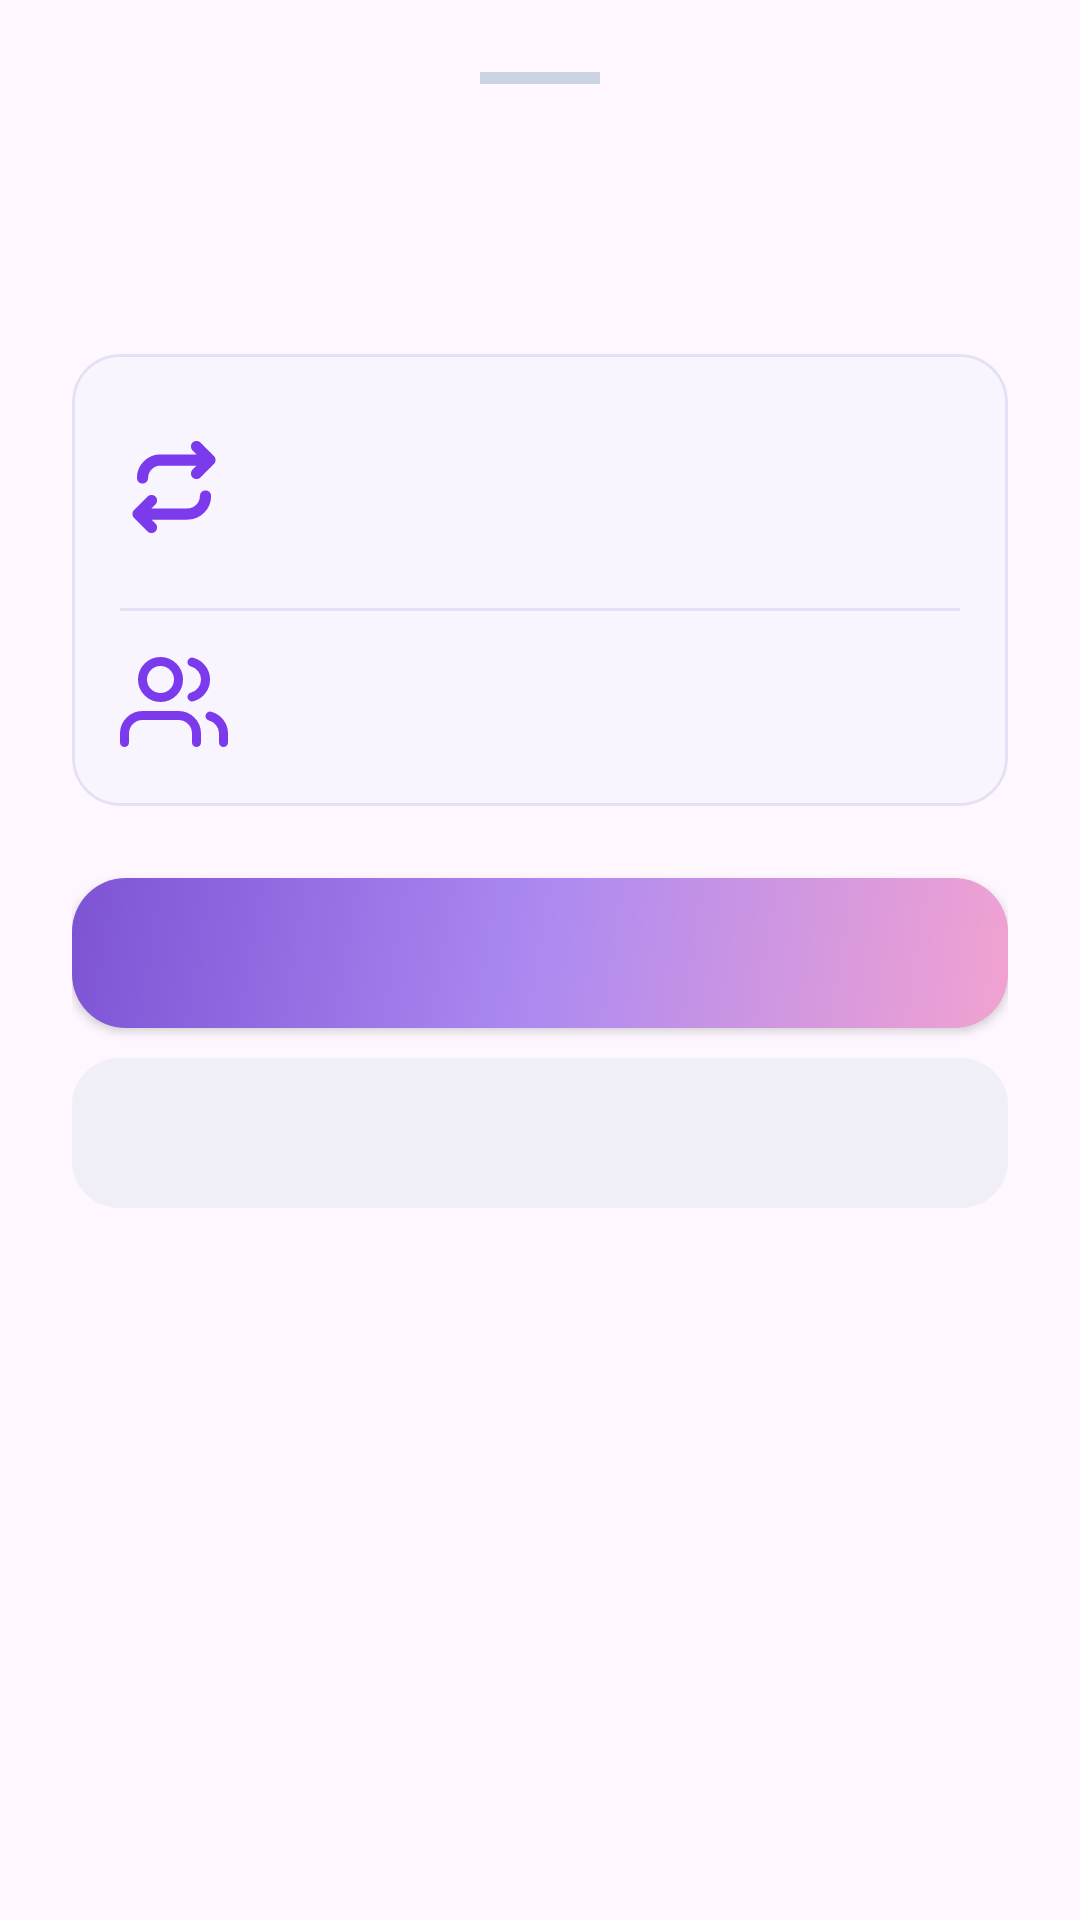

This screen was rendered from an Android layout file. Write that file and the resources it references.
<!-- AndroidManifest.xml: application theme Theme.GestaoHorariosEnfermagemMobile -->
<!-- res/layout/bottom_sheet_swap_dayoff_detail.xml -->
<?xml version="1.0" encoding="utf-8"?>
<LinearLayout xmlns:android="http://schemas.android.com/apk/res/android"
    xmlns:app="http://schemas.android.com/apk/res-auto"
    android:layout_width="match_parent"
    android:layout_height="wrap_content"
    android:orientation="vertical"
    android:padding="24dp">

    
    <View
        android:layout_width="40dp"
        android:layout_height="4dp"
        android:layout_gravity="center_horizontal"
        android:layout_marginBottom="20dp"
        android:background="#CBD5E1" />

    
    <TextView
        android:id="@+id/tv_bs_date"
        android:layout_width="match_parent"
        android:layout_height="wrap_content"
        android:textSize="20sp"
        android:textStyle="bold"
        android:textColor="#1E293B"
        android:layout_marginBottom="4dp" />

    <TextView
        android:id="@+id/tv_bs_subtitle"
        android:layout_width="match_parent"
        android:layout_height="wrap_content"
        android:textSize="14sp"
        android:textColor="#64748B"
        android:layout_marginBottom="20dp" />

    
    <com.google.android.material.card.MaterialCardView
        android:layout_width="match_parent"
        android:layout_height="wrap_content"
        android:layout_marginBottom="24dp"
        app:cardCornerRadius="16dp"
        app:cardElevation="0dp"
        app:cardBackgroundColor="#F8F5FF"
        app:strokeColor="#E6E0F5"
        app:strokeWidth="1dp">

        <LinearLayout
            android:layout_width="match_parent"
            android:layout_height="wrap_content"
            android:orientation="vertical"
            android:padding="16dp">

            
            <LinearLayout
                android:layout_width="match_parent"
                android:layout_height="wrap_content"
                android:orientation="horizontal"
                android:gravity="center_vertical"
                android:layout_marginBottom="12dp">

                <ImageView
                    android:layout_width="36dp"
                    android:layout_height="36dp"
                    android:src="@drawable/ic_shift_swaps"
                    app:tint="#7C3AED"
                    android:layout_marginEnd="14dp" />

                <LinearLayout
                    android:layout_width="0dp"
                    android:layout_height="wrap_content"
                    android:layout_weight="1"
                    android:orientation="vertical">

                    <TextView
                        android:id="@+id/tv_label_shift_to_receive"
                        android:layout_width="wrap_content"
                        android:layout_height="wrap_content"
                        android:textSize="11sp"
                        android:textStyle="bold"
                        android:textColor="#7C3AED"
                        android:letterSpacing="0.05"
                        android:layout_marginBottom="2dp" />

                    <TextView
                        android:id="@+id/tv_shift_type_name"
                        android:layout_width="wrap_content"
                        android:layout_height="wrap_content"
                        android:textSize="15sp"
                        android:textStyle="bold"
                        android:textColor="#2D2054" />

                    <TextView
                        android:id="@+id/tv_shift_time_range"
                        android:layout_width="wrap_content"
                        android:layout_height="wrap_content"
                        android:textSize="13sp"
                        android:textColor="#64748B"
                        android:layout_marginTop="2dp" />
                </LinearLayout>
            </LinearLayout>

            
            <View
                android:layout_width="match_parent"
                android:layout_height="1dp"
                android:background="#E6E0F5"
                android:layout_marginBottom="12dp" />

            
            <LinearLayout
                android:layout_width="match_parent"
                android:layout_height="wrap_content"
                android:orientation="horizontal"
                android:gravity="center_vertical">

                <ImageView
                    android:layout_width="36dp"
                    android:layout_height="36dp"
                    android:src="@drawable/ic_people"
                    app:tint="#7C3AED"
                    android:layout_marginEnd="14dp" />

                <LinearLayout
                    android:layout_width="0dp"
                    android:layout_height="wrap_content"
                    android:layout_weight="1"
                    android:orientation="vertical">

                    <TextView
                        android:id="@+id/tv_label_candidates"
                        android:layout_width="wrap_content"
                        android:layout_height="wrap_content"
                        android:textSize="11sp"
                        android:textStyle="bold"
                        android:textColor="#7C3AED"
                        android:letterSpacing="0.05"
                        android:layout_marginBottom="2dp" />

                    <TextView
                        android:id="@+id/tv_candidate_count"
                        android:layout_width="wrap_content"
                        android:layout_height="wrap_content"
                        android:textSize="15sp"
                        android:textStyle="bold"
                        android:textColor="#2D2054" />
                </LinearLayout>
            </LinearLayout>

        </LinearLayout>
    </com.google.android.material.card.MaterialCardView>

    
    <Button
        android:id="@+id/btn_see_candidates"
        android:layout_width="match_parent"
        android:layout_height="50dp"
        android:background="@drawable/btn_login_gradient"
        android:textAllCaps="false"
        android:textColor="@color/white"
        android:textSize="15sp"
        android:textStyle="bold"
        android:layout_marginBottom="10dp" />

    
    <com.google.android.material.button.MaterialButton
        android:id="@+id/btn_cancel"
        android:layout_width="match_parent"
        android:layout_height="50dp"
        android:textAllCaps="false"
        android:textColor="@color/primary_strong"
        android:textSize="15sp"
        android:textStyle="bold"
        android:layout_marginBottom="8dp"
        app:cornerRadius="16dp"
        android:insetTop="0dp"
        android:insetBottom="0dp"
        android:backgroundTint="#F0EEF6"
        style="@style/Widget.MaterialComponents.Button.UnelevatedButton" />

</LinearLayout>
<!-- resources referenced by this layout -->
<resources>
  <color name="primary_strong">#7D53D5</color>
  <color name="white">#FFFFFF</color>
  <!-- drawable btn_login_gradient (drawable) -->
  <?xml version="1.0" encoding="utf-8"?>
  <shape xmlns:android="http://schemas.android.com/apk/res/android"><gradient
      android:startColor="@color/accent_pink"
      android:centerColor="@color/primary_purple"
      android:endColor="@color/primary_strong"
      android:angle="135" />
      <corners android:radius="18dp" />
  
  </shape>
  <!-- drawable ic_people (drawable) -->
  <?xml version="1.0" encoding="utf-8"?>
  <vector xmlns:android="http://schemas.android.com/apk/res/android"
      android:width="24dp"
      android:height="24dp"
      android:viewportWidth="24"
      android:viewportHeight="24">
      <path
          android:pathData="M17,21v-2a4,4 0,0 0,-4 -4H5a4,4 0,0 0,-4 4v2M9,7m-4,0a4,4 0,1 1,8 0a4,4 0,1 1,-8 0"
          android:strokeColor="#FFFFFF"
          android:strokeWidth="2"
          android:strokeLineCap="round"
          android:strokeLineJoin="round"
          android:fillColor="#00000000" />
      <path
          android:pathData="M23,21v-2a4,4 0,0 0,-3 -3.87M16,3.13a4,4 0,0 1 0,7.75"
          android:strokeColor="#FFFFFF"
          android:strokeWidth="2"
          android:strokeLineCap="round"
          android:strokeLineJoin="round"
          android:fillColor="#00000000" />
  </vector>
  <!-- drawable ic_shift_swaps (drawable) -->
  <?xml version="1.0" encoding="utf-8"?>
  <vector xmlns:android="http://schemas.android.com/apk/res/android"
      android:width="24dp"
      android:height="24dp"
      android:viewportWidth="24"
      android:viewportHeight="24">
      <path
          android:fillColor="#00000000"
          android:strokeColor="#FFFFFF"
          android:strokeWidth="2.5"
          android:strokeLineCap="round"
          android:strokeLineJoin="round"
          android:pathData="M5,10c0,-2.21 1.79,-4 4,-4h11 M17,3l3,3l-3,3 M19,14c0,2.21 -1.79,4 -4,4H4 M7,21l-3,-3l3,-3"/>
  </vector>
  <style name="Theme.GestaoHorariosEnfermagemMobile" parent="Base.Theme.GestaoHorariosEnfermagemMobile" />
  <color name="accent_pink">#F2A2D1</color>
  <color name="primary_purple">#AC8AF1</color>
  <style name="Base.Theme.GestaoHorariosEnfermagemMobile" parent="Theme.Material3.DayNight.NoActionBar">
          
          
      </style>
</resources>
